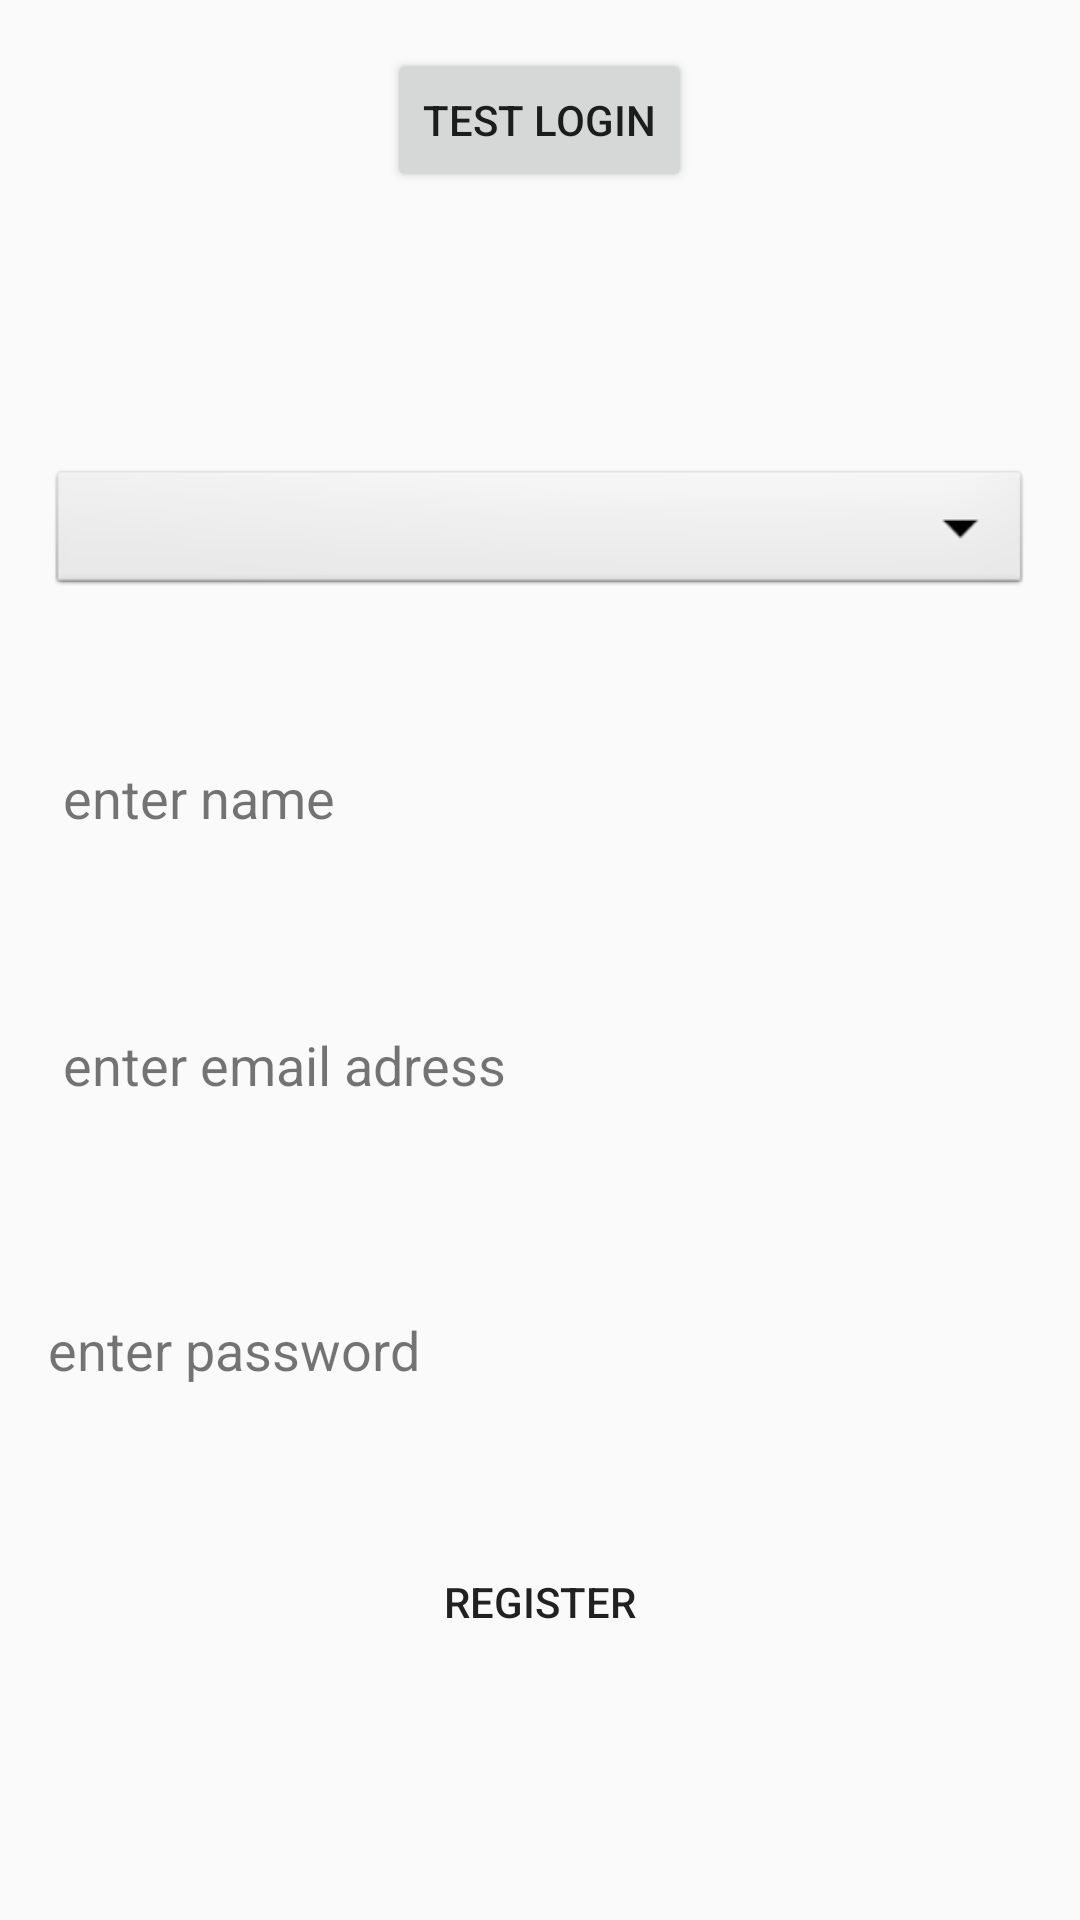

Layout XML and referenced resources for this Android screen:
<!-- AndroidManifest.xml: application theme AppTheme -->
<!-- res/layout/content_registration.xml -->
<?xml version="1.0" encoding="utf-8"?>
<RelativeLayout xmlns:android="http://schemas.android.com/apk/res/android"
    xmlns:app="http://schemas.android.com/apk/res-auto"
    xmlns:tools="http://schemas.android.com/tools"
    android:layout_width="match_parent"
    android:layout_height="match_parent"
    android:paddingBottom="@dimen/activity_vertical_margin"
    android:paddingLeft="@dimen/activity_horizontal_margin"
    android:paddingRight="@dimen/activity_horizontal_margin"
    android:paddingTop="@dimen/activity_vertical_margin"
    app:layout_behavior="@string/appbar_scrolling_view_behavior"
    tools:context="com.example.smart_campus.smartcampus.registration"
    tools:showIn="@layout/activity_registration">

    <Button
        android:layout_width="match_parent"
        android:layout_height="wrap_content"
        android:text="Register"
        android:id="@+id/register_button"
        android:layout_marginBottom="66dp"
        android:background="@drawable/custom_button"
        android:layout_alignParentBottom="true"
        android:layout_alignParentLeft="true"
        android:layout_alignParentStart="true" />

    <EditText
        android:layout_width="match_parent"
        android:layout_height="40dp"
        android:inputType="textPersonName"
        android:ems="10"
        android:id="@+id/ET_name_id"
        android:background="@drawable/rounded_edittext"
        android:hint="enter name"
        android:textColorHint="@color/abc_secondary_text_material_light"
        android:textColor="#000000"
        android:paddingLeft="5dp"
        android:layout_above="@+id/ET_emailadress_id"
        android:layout_alignParentLeft="true"
        android:layout_alignParentStart="true"
        android:layout_marginBottom="49dp" />

    <EditText
        android:layout_width="match_parent"
        android:layout_height="40dp"
        android:inputType="textEmailAddress"
        android:ems="10"
        android:id="@+id/ET_emailadress_id"
        android:paddingLeft="5dp"
        android:textColor="#000000"
        android:textColorHint="@color/abc_secondary_text_material_light"
        android:hint="enter email adress"
        android:background="@drawable/rounded_edittext"
        android:layout_above="@+id/ET_password_id"
        android:layout_alignParentLeft="true"
        android:layout_alignParentStart="true"
        android:layout_marginBottom="55dp" />

    <EditText
        android:layout_width="match_parent"
        android:layout_height="40dp"
        android:inputType="textPassword"
        android:ems="10"
        android:id="@+id/ET_password_id"
        android:textColorHint="@color/abc_secondary_text_material_light"
        android:textColor="#000000"
        android:background="@drawable/rounded_edittext"
        android:elegantTextHeight="false"
        android:hint="enter password"
        android:layout_above="@+id/register_button"
        android:layout_alignParentLeft="true"
        android:layout_alignParentStart="true"
        android:layout_marginBottom="40dp" />

    <Spinner
        android:id="@+id/spinner1"
        android:layout_width="match_parent"
        android:layout_height="45dp"
        android:layout_marginBottom="46dp"
        android:spinnerMode="dropdown"
        android:background="@android:drawable/btn_dropdown"
        android:layout_above="@+id/ET_name_id"
        android:layout_alignParentRight="true"
        android:layout_alignParentEnd="true" />

    <Button
        style="?android:attr/buttonStyleSmall"
        android:layout_width="wrap_content"
        android:layout_height="wrap_content"
        android:text="test login"
        android:id="@+id/button2"
        android:layout_alignParentTop="true"
        android:layout_centerHorizontal="true" />

</RelativeLayout>
<!-- res/layout/activity_registration.xml (included above) -->
<?xml version="1.0" encoding="utf-8"?>
<android.support.design.widget.CoordinatorLayout xmlns:android="http://schemas.android.com/apk/res/android"
    xmlns:app="http://schemas.android.com/apk/res-auto"
    xmlns:tools="http://schemas.android.com/tools"
    android:layout_width="match_parent"
    android:layout_height="match_parent"
    android:fitsSystemWindows="true"
    tools:context="com.example.smart_campus.smartcampus.registration">

    <android.support.design.widget.AppBarLayout
        android:layout_width="match_parent"
        android:layout_height="wrap_content"
        android:theme="@style/AppTheme.AppBarOverlay">

        <android.support.v7.widget.Toolbar
            android:id="@+id/toolbar"
            android:layout_width="match_parent"
            android:layout_height="?attr/actionBarSize"
            android:background="?attr/colorPrimary"
            app:popupTheme="@style/AppTheme.PopupOverlay" />

    </android.support.design.widget.AppBarLayout>

    <include layout="@layout/content_registration" />

</android.support.design.widget.CoordinatorLayout>
<!-- resources referenced by this layout -->
<resources>
  <dimen name="activity_horizontal_margin">16dp</dimen>
  <dimen name="activity_vertical_margin">16dp</dimen>
  <style name="AppTheme.AppBarOverlay" parent="ThemeOverlay.AppCompat.Dark.ActionBar" />
  <style name="AppTheme.PopupOverlay" parent="ThemeOverlay.AppCompat.Light" />
  <style name="AppTheme" parent="Theme.AppCompat.Light.DarkActionBar">
          
          <item name="colorPrimary">@color/colorPrimary</item>
          <item name="colorPrimaryDark">@color/colorPrimaryDark</item>
          <item name="colorAccent">@color/colorAccent</item>
      </style>
  <color name="colorPrimary">#495fdb</color>
  <color name="colorPrimaryDark">#303f9f</color>
  <color name="colorAccent">#ff4081</color>
</resources>
